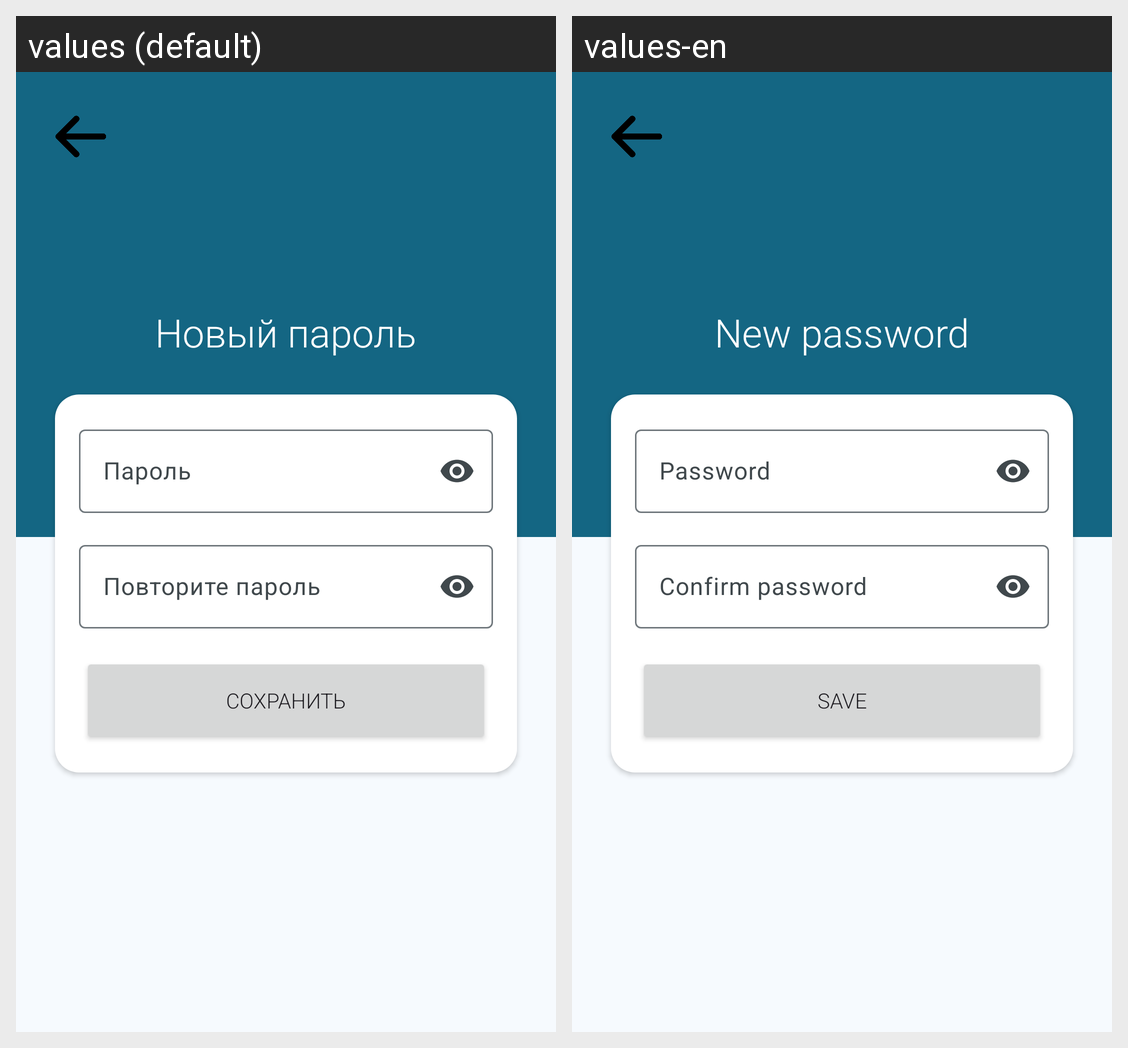

Translations of the strings shown on this Android screen, per locale in the grid:
Android screen res/layout/profile_password_fragment_second.xml rendered under 2 locales, left to right: values (default), values-en. Device: Nexus 5 (rendered at 1080×1920; each locale shown at half size, 540×960, under a caption strip naming it); theme Theme.TeamDraft.
Strings drawn on this screen, with the default value and each locale's value (text and hints the layout hard-codes, and strings that could not be matched under every locale, appear in the picture but are not listed):

profile_password2_title
  values: Новый пароль
  values-en: New password

register_password
  values: Пароль
  values-en: Password

register_confirm_password
  values: Повторите пароль
  values-en: Confirm password

profile_password2_button
  values: Сохранить
  values-en: Save
